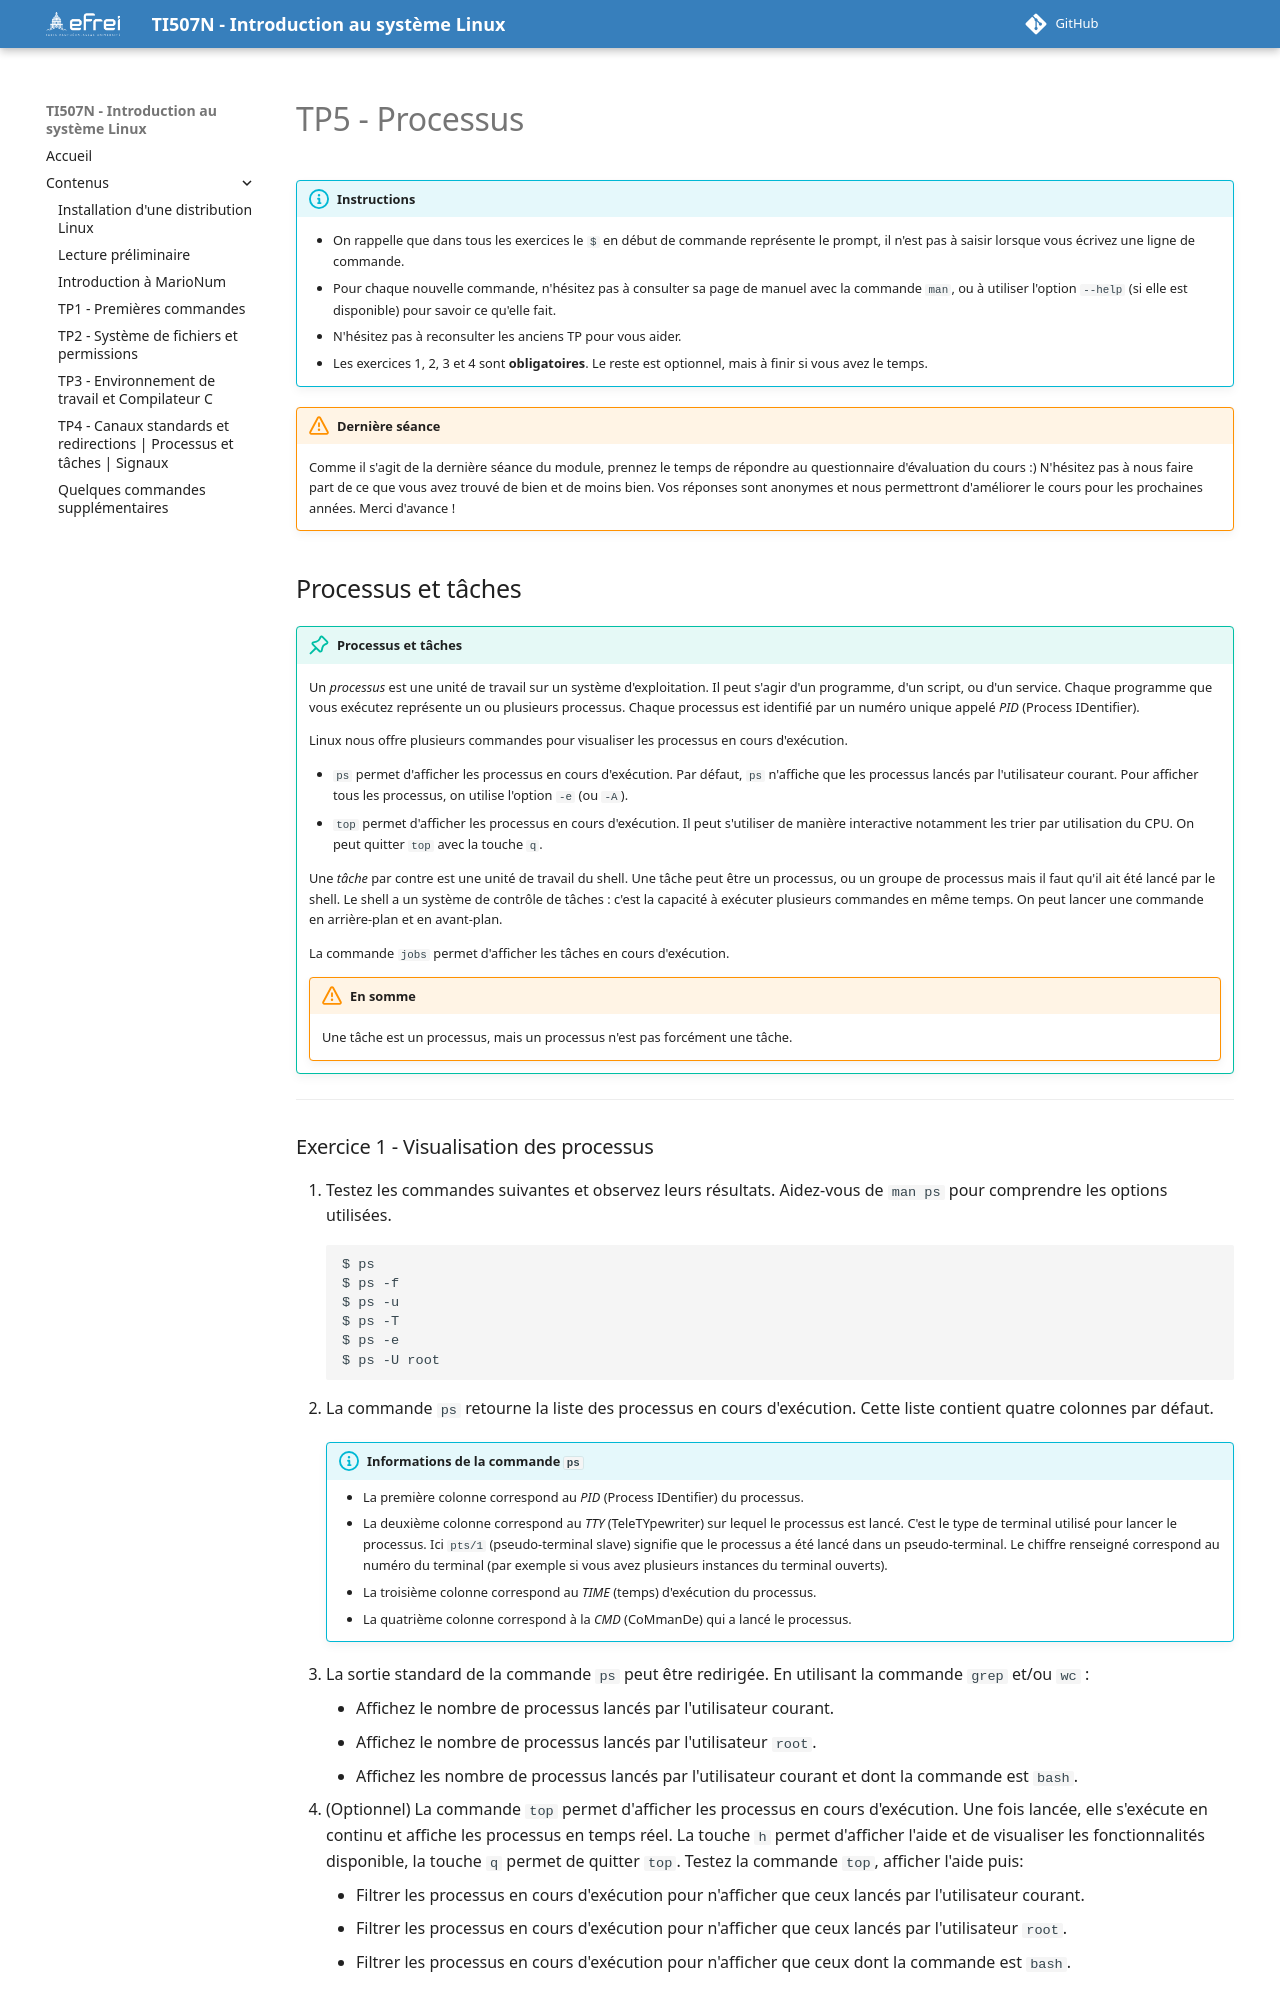

repository: YvanGuifo/introduction-linux-fr-I1TI507N · page: contenus/old-tp5/index.html · generator: mkdocs

---
title: TP5 - Processus, et autres commandes
---

# TP5 - Processus

!!! info "Instructions"

    - On rappelle que dans tous les exercices le `$` en début de commande représente le prompt, il n'est pas à saisir lorsque vous écrivez une ligne de commande.
    - Pour chaque nouvelle commande, n'hésitez pas à consulter sa page de manuel avec la commande `man`, ou à utiliser l'option `--help` (si elle est disponible) pour savoir ce qu'elle fait.
    - N'hésitez pas à reconsulter les anciens TP pour vous aider.
    - Les exercices 1, 2, 3 et 4 sont **obligatoires**. Le reste est optionnel, mais à finir si vous avez le temps.

!!! warning "Dernière séance"
    Comme il s'agit de la dernière séance du module, prennez le temps de répondre au questionnaire d'évaluation du cours :) N'hésitez pas à nous faire part de ce que vous avez trouvé de bien et de moins bien. Vos réponses sont anonymes et nous permettront d'améliorer le cours pour les prochaines années. Merci d'avance !

## Processus et tâches

!!! tip "Processus et tâches"

    Un *processus* est une unité de travail sur un système d'exploitation. Il peut s'agir d'un programme, d'un script, ou d'un service. Chaque programme que vous exécutez représente un ou plusieurs processus.
    Chaque processus est identifié par un numéro unique appelé *PID* (Process IDentifier). 
    
    Linux nous offre plusieurs commandes pour visualiser les processus en cours d'exécution.

    - `ps` permet d'afficher les processus en cours d'exécution. Par défaut, `ps` n'affiche que les processus lancés par l'utilisateur courant. Pour afficher tous les processus, on utilise l'option `-e` (ou `-A`).
    - `top` permet d'afficher les processus en cours d'exécution. Il peut s'utiliser de manière interactive notamment les trier par utilisation du CPU. On peut quitter `top` avec la touche `q`.

    Une *tâche* par contre est une unité de travail du shell. Une tâche peut être un processus, ou un groupe de processus mais il faut qu'il ait été lancé par le shell. Le shell a un système de contrôle de tâches : c'est la capacité à exécuter plusieurs commandes en même temps. On peut lancer une commande en arrière-plan et en avant-plan. 

    La commande `jobs` permet d'afficher les tâches en cours d'exécution.

    !!! warning "En somme"
        Une tâche est un processus, mais un processus n'est pas forcément une tâche.

---
